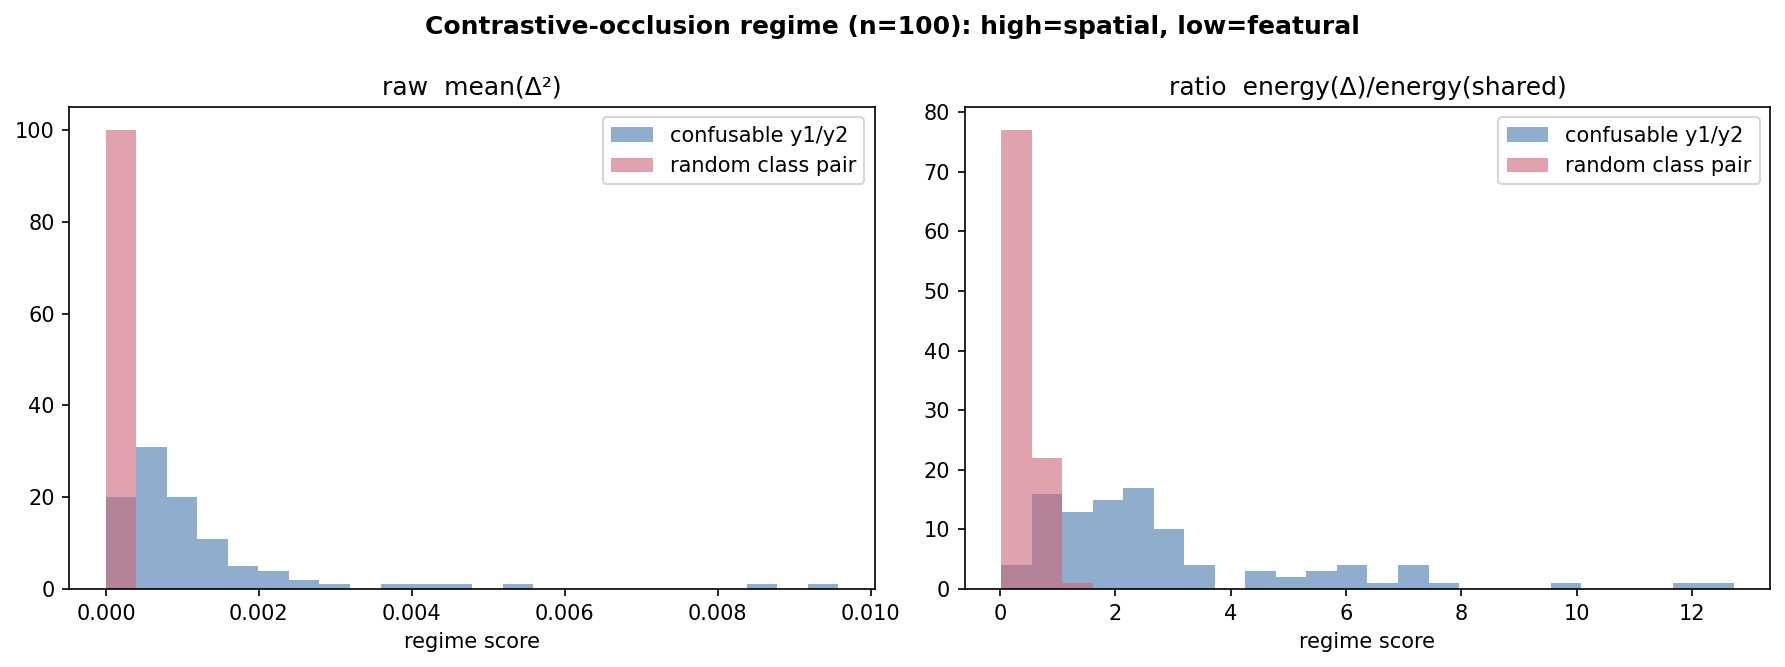

Values plotted in this chart, from the file beside it:
idx, raw_conf, raw_rand, ratio_conf, ratio_rand
62, 0.001074, 8.165056415586913e-11, 2.369, 0.1126
442, 0.0008014, 1.3514764082023496e-10, 2.718, 0.142
131, 0.0001129, 2.5595728817453614e-10, 0.7625, 0.3549
450, 0.001119, 1.717350113065336e-09, 5.977, 0.6315
199, 0.0002759, 1.0193433931618782e-10, 0.7842, 0.1558
310, 0.0009065, 3.02537430928051e-10, 5.902, 0.3188
346, 0.0009482, 1.2853281145658992e-10, 2.166, 0.2323
393, 0.001356, 2.3457684328311643e-11, 7.022, 0.02353
69, 0.0004658, 2.6290720140680624e-10, 0.5254, 0.2928
28, 0.0003953, 3.1011915125179e-10, 2.584, 0.3036
338, 0.0008154, 3.780338087158598e-10, 3.065, 0.2303
186, 0.0009849, 4.66237807593316e-10, 2.51, 0.3581
206, 0.0005148, 9.153653287746827e-11, 2.851, 0.08581
375, 0.001017, 3.5371799967145707e-10, 2.109, 0.4867
421, 0.001292, 1.231195203114144e-10, 5.439, 0.2063
292, 0.0006117, 7.91078733169105e-11, 1.864, 0.06558
15, 0.0005303, 2.9212240642449427e-09, 2.24, 0.6676
437, 0.000561, 2.677345857188488e-10, 2.185, 0.3886
400, 0.0006987, 6.33886908674354e-10, 3.072, 0.6193
84, 0.0009252, 2.1205389245514632e-09, 1.507, 0.556
150, 0.0006551, 5.880381863567653e-11, 3.006, 0.2454
109, 0.0003089, 2.018541716916202e-09, 0.9223, 0.6428
193, 0.0006211, 6.601815295824256e-11, 0.991, 0.08068
98, 0.000406, 5.948421758352846e-10, 1.864, 0.4034
24, 0.001029, 3.2614642275713017e-10, 1.704, 0.2169
10, 0.0003986, 1.9285100976764397e-10, 1.052, 0.1559
67, 0.004586, 8.245881528817079e-10, 6.106, 0.2261
52, 0.0009325, 2.4107224575285073e-10, 1.545, 0.1056
2, 6.0911711449934007e-05, 2.8122933110263037e-09, 1.081, 0.9397
27, 0.0001792, 2.748094346842769e-09, 1.133, 0.6123
458, 0.0006723, 6.906328272165122e-11, 4.278, 0.142
78, 0.009573, 4.80300072425825e-09, 6.391, 0.3471
56, 0.0002393, 3.994306370144993e-09, 0.3512, 0.2336
53, 0.0004854, 8.61591257618289e-07, 2.083, 0.9916
159, 0.0001976, 9.37212737485696e-11, 1.716, 0.2009
194, 0.00213, 5.129213256771149e-10, 2.711, 0.2516
454, 0.001333, 3.47947042989392e-10, 1.962, 0.1586
160, 0.0001737, 2.7369449947127877e-10, 0.825, 0.2172
100, 0.002854, 1.9294615614713475e-10, 9.769, 0.1544
348, 0.0007154, 6.206604980776167e-08, 1.565, 0.8795
6, 0.00122, 1.3828023524123365e-10, 1.933, 0.09392
146, 0.002492, 1.964820706313849e-09, 1.16, 0.3427
177, 0.0002787, 5.72820677129788e-10, 0.802, 0.6216
136, 0.0002909, 2.6351424805114274e-10, 1.378, 0.2784
208, 0.0006407, 4.4992015471165813e-10, 2.597, 0.4607
164, 0.0007265, 1.3034863357862121e-10, 3.53, 0.2491
435, 0.0004054, 1.2998389758594695e-10, 2.424, 0.3157
93, 0.000775, 3.23552418836766e-10, 1.671, 0.539
374, 0.008391, 2.713570889740851e-10, 11.71, 0.3494
165, 0.001271, 5.950549956415377e-10, 2.198, 0.228
180, 0.0004607, 1.9065144931993308e-10, 2.809, 0.3305
452, 0.004093, 1.4285744579753082e-10, 3.215, 0.08745
428, 0.0003798, 2.8011886899795717e-10, 0.9962, 0.1204
22, 0.0003824, 1.5627624722058474e-09, 1.307, 1.063
68, 0.00106, 4.705170668967768e-10, 4.605, 0.4184
58, 0.001174, 2.7405088859737556e-08, 2.296, 0.9393
108, 0.0003907, 1.103406629970726e-09, 0.8105, 0.4484
116, 0.0007327, 9.890014883682132e-10, 2.202, 0.5077
385, 0.001306, 1.0895861029407367e-10, 2.87, 0.08896
142, 0.0006078, 1.0334816425358921e-10, 0.7305, 0.03736
... 40 more rows
